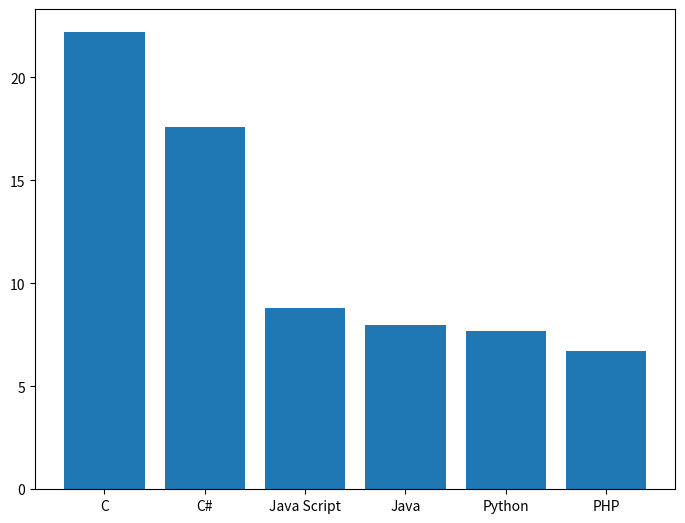

Python code for this plot:
import matplotlib.pyplot as plt
fig = plt.figure()
ax = fig.add_axes([0,0,1,1])

programming_langs = ['C', 'C#','Java Script', 'Java', 'Python', 'PHP']
populatrity = [22.2, 17.6, 8.8, 8, 7.7, 6.7]

ax.bar(programming_langs,populatrity)
plt.show()